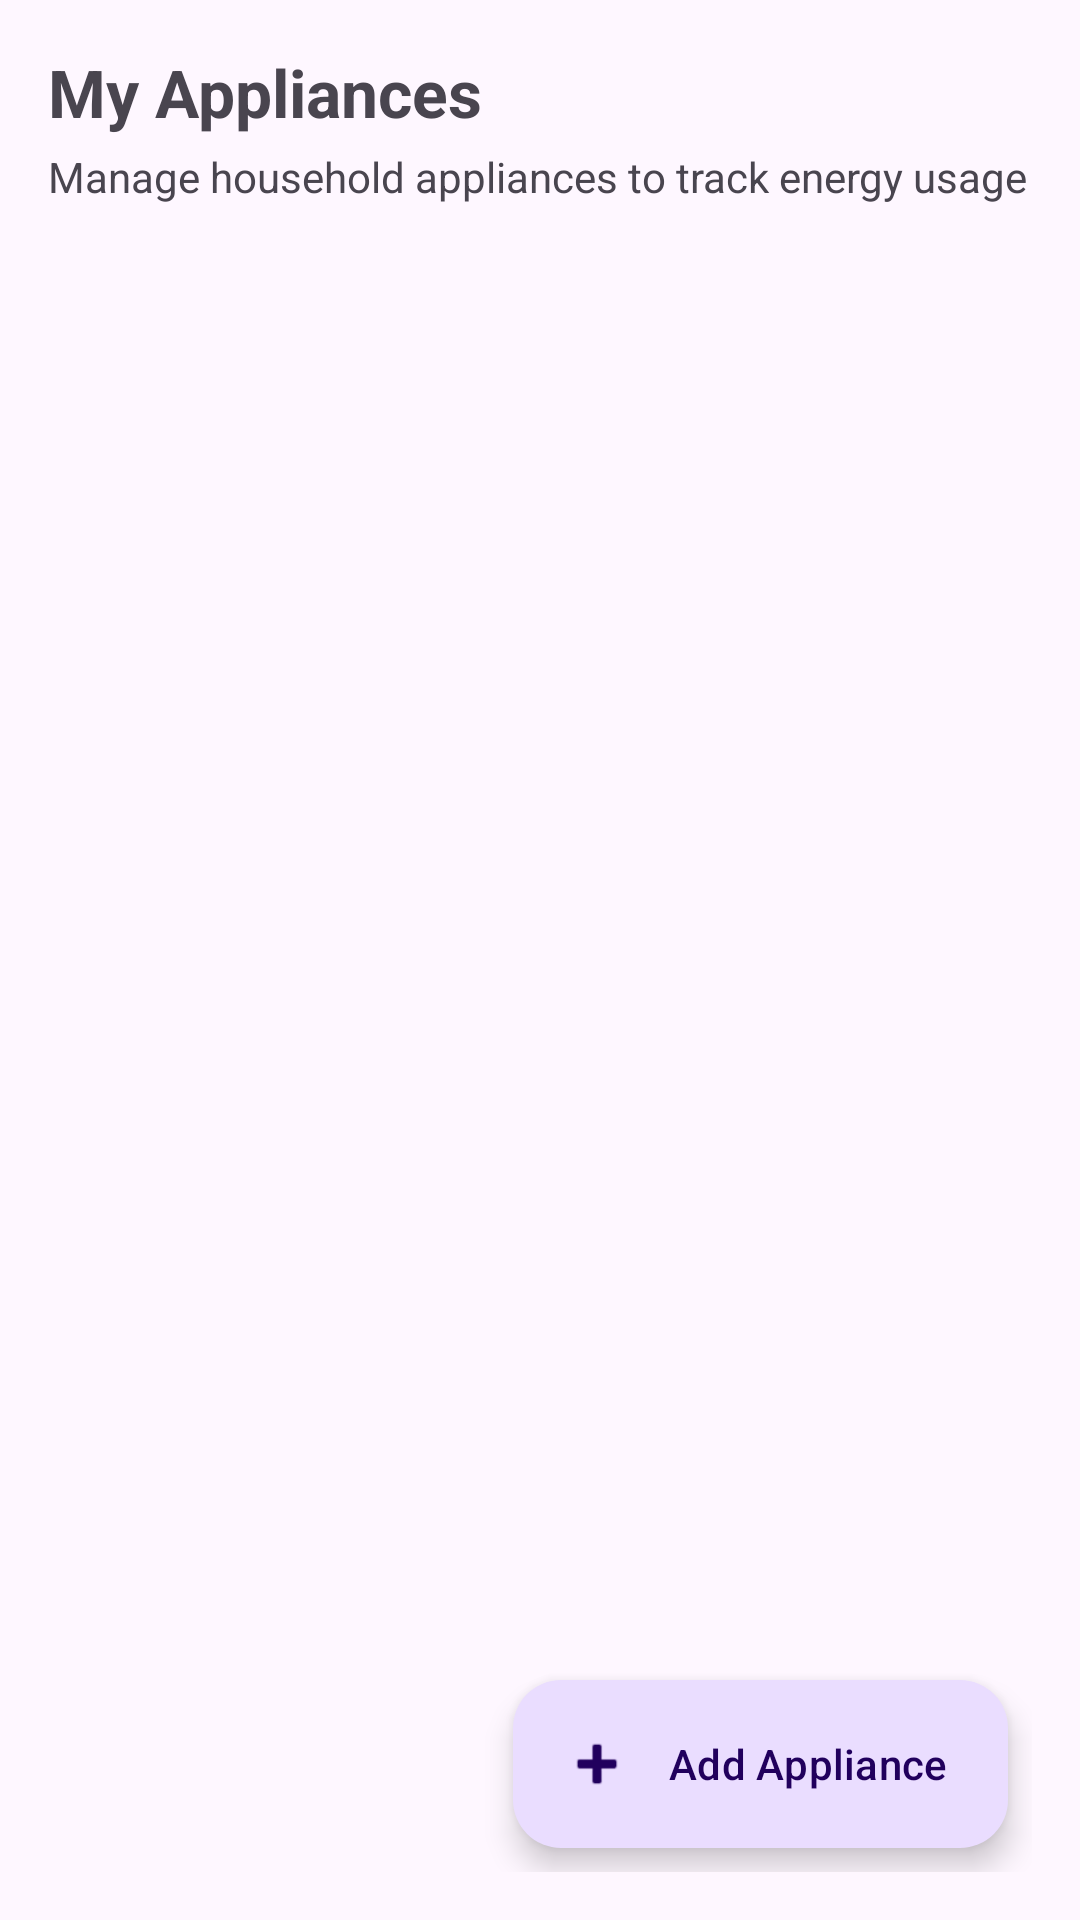

Layout XML and referenced resources for this Android screen:
<!-- AndroidManifest.xml: application theme Theme.SSIKECOTRACK -->
<!-- res/layout/fragment_appliance_list.xml -->
<?xml version="1.0" encoding="utf-8"?>
<androidx.coordinatorlayout.widget.CoordinatorLayout xmlns:android="http://schemas.android.com/apk/res/android"
    xmlns:app="http://schemas.android.com/apk/res-auto"
    xmlns:tools="http://schemas.android.com/tools"
    android:layout_width="match_parent"
    android:layout_height="match_parent"
    android:padding="16dp">

    <LinearLayout
        android:layout_width="match_parent"
        android:layout_height="match_parent"
        android:orientation="vertical">

        <TextView
            android:id="@+id/tvScreenTitle"
            android:layout_width="wrap_content"
            android:layout_height="wrap_content"
            android:text="My Appliances"
            android:textSize="22sp"
            android:textStyle="bold" />

        <TextView
            android:id="@+id/tvSubtitle"
            android:layout_width="wrap_content"
            android:layout_height="wrap_content"
            android:layout_marginTop="4dp"
            android:layout_marginBottom="12dp"
            android:text="Manage household appliances to track energy usage"
            android:textSize="14sp" />

        <TextView
            android:id="@+id/tvEmptyState"
            android:layout_width="match_parent"
            android:layout_height="0dp"
            android:layout_weight="1"
            android:gravity="center"
            android:padding="24dp"
            android:text="No appliances added yet.\nTap + Add Appliance to register your first device."
            android:textAlignment="center"
            android:textSize="16sp"
            android:visibility="gone" />

        <androidx.recyclerview.widget.RecyclerView
            android:id="@+id/rvAppliances"
            android:layout_width="match_parent"
            android:layout_height="0dp"
            android:layout_weight="1"
            android:clipToPadding="false"
            android:paddingBottom="80dp"
            tools:listitem="@layout/item_appliance" />

    </LinearLayout>

    <com.google.android.material.floatingactionbutton.ExtendedFloatingActionButton
        android:id="@+id/fabAddAppliance"
        android:layout_width="wrap_content"
        android:layout_height="wrap_content"
        android:layout_gravity="bottom|end"
        android:layout_margin="8dp"
        android:text="Add Appliance"
        app:icon="@android:drawable/ic_input_add" />

</androidx.coordinatorlayout.widget.CoordinatorLayout>
<!-- res/layout/item_appliance.xml (included above) -->
<?xml version="1.0" encoding="utf-8"?>
<com.google.android.material.card.MaterialCardView xmlns:android="http://schemas.android.com/apk/res/android"
    xmlns:app="http://schemas.android.com/apk/res-auto"
    android:layout_width="match_parent"
    android:layout_height="wrap_content"
    android:layout_marginBottom="12dp"
    app:cardBackgroundColor="#FFFFFF"
    app:cardCornerRadius="14dp"
    app:cardElevation="2dp"
    app:strokeWidth="0dp">

    <LinearLayout
        android:layout_width="match_parent"
        android:layout_height="wrap_content"
        android:orientation="vertical"
        android:padding="16dp">

        <LinearLayout
            android:layout_width="match_parent"
            android:layout_height="wrap_content"
            android:gravity="center_vertical"
            android:orientation="horizontal">

            <TextView
                android:id="@+id/tvApplianceName"
                android:layout_width="0dp"
                android:layout_height="wrap_content"
                android:layout_weight="1"
                android:text="Appliance Name"
                android:textColor="#073B3A"
                android:textSize="17sp"
                android:textStyle="bold" />

            <TextView
                android:id="@+id/tvQuantityBadge"
                android:layout_width="wrap_content"
                android:layout_height="wrap_content"
                android:background="#E0F2F1"
                android:paddingHorizontal="10dp"
                android:paddingVertical="4dp"
                android:text="Qty: 1"
                android:textColor="#0B6E4F"
                android:textSize="12sp"
                android:textStyle="bold" />
        </LinearLayout>

        <TextView
            android:id="@+id/tvPowerDetails"
            android:layout_width="wrap_content"
            android:layout_height="wrap_content"
            android:layout_marginTop="6dp"
            android:text="150 W  •  8.0 hrs/day"
            android:textColor="#37474F"
            android:textSize="14sp" />

        <TextView
            android:id="@+id/tvLocationCategory"
            android:layout_width="wrap_content"
            android:layout_height="wrap_content"
            android:layout_marginTop="4dp"
            android:text="Room: Kitchen  •  Category: General"
            android:textColor="#607D8B"
            android:textSize="13sp" />

        <LinearLayout
            android:layout_width="match_parent"
            android:layout_height="wrap_content"
            android:layout_marginTop="10dp"
            android:gravity="end"
            android:orientation="horizontal">

            <com.google.android.material.button.MaterialButton
                android:id="@+id/btnEdit"
                style="@style/Widget.MaterialComponents.Button.TextButton"
                android:layout_width="wrap_content"
                android:layout_height="wrap_content"
                android:text="Edit"
                android:textColor="#0B6E4F" />

            <com.google.android.material.button.MaterialButton
                android:id="@+id/btnDelete"
                style="@style/Widget.MaterialComponents.Button.TextButton"
                android:layout_width="wrap_content"
                android:layout_height="wrap_content"
                android:layout_marginStart="8dp"
                android:text="Delete"
                android:textColor="#C62828" />
        </LinearLayout>

    </LinearLayout>
</com.google.android.material.card.MaterialCardView>
<!-- resources referenced by this layout -->
<resources>
  <style name="Theme.SSIKECOTRACK" parent="Base.Theme.SSIKECOTRACK" />
  <style name="Base.Theme.SSIKECOTRACK" parent="Theme.Material3.DayNight.NoActionBar">
          
          
      </style>
</resources>
